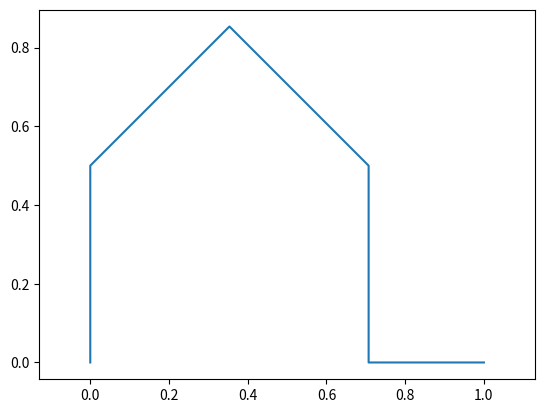
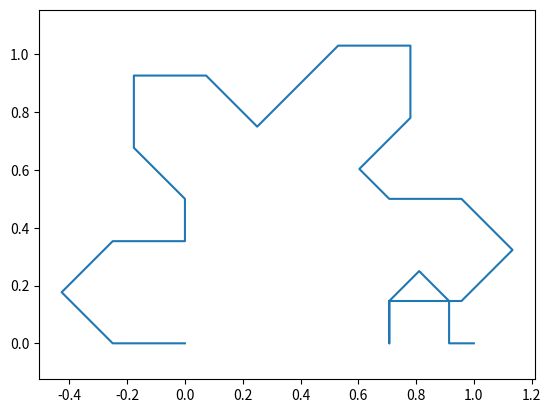
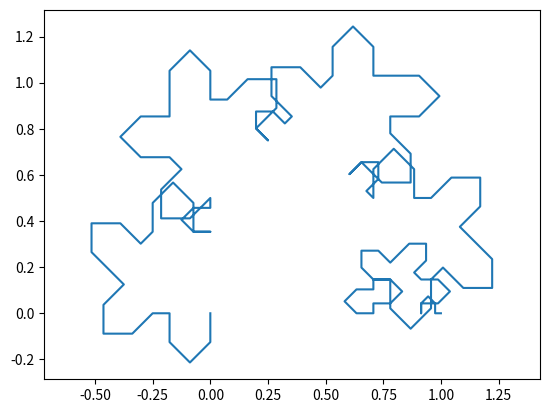
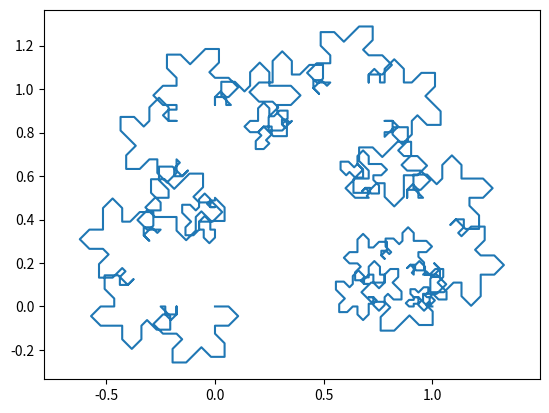
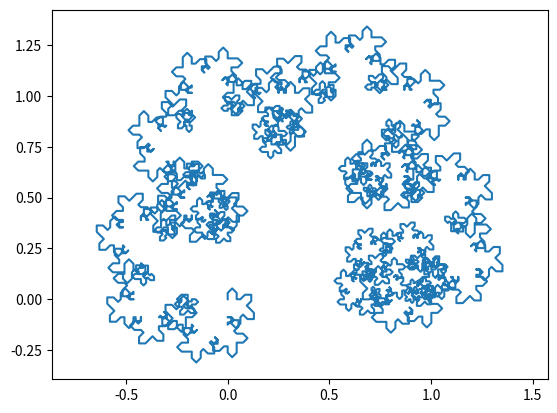
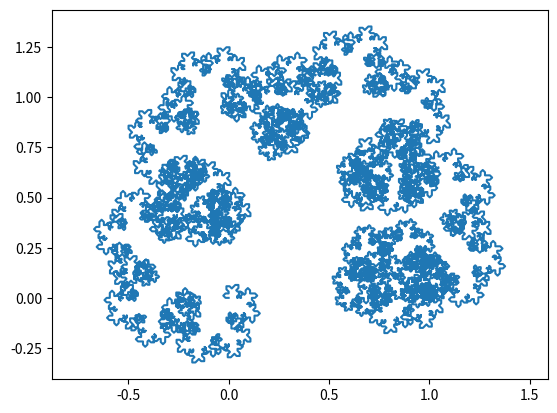

Generate these figures, in order, with matplotlib:
import matplotlib.pyplot as plt
import numpy as np
import copy

### PARAMETROS GENERALES
iteraciones = 5
flag_espejo_x = False
flag_espejo_y = False

### MOTIVOS
# motivo = [complex(0,0), complex(0.5, 0.5), complex(1,0)]
# motivo = [complex(0,0), complex(0.5, -0.5), complex(1,0)]
motivo = [complex(0,0), complex(0.25, 0), complex(0.25, 0.25), complex(0.75, 0.25), complex(0.75, 0), complex(1,0)]
# motivo = [complex(0,0), complex(0.25, 0), complex(0.25, 0.25), complex(0.5,0.5), complex(0.75, 0.25), complex(0.75, 0), complex(1,0)]
# motivo = [complex(0,0), complex(0.25, 0), complex(0.25, 0.25), complex(0.75, 0.25), complex(0.75, 0), complex(1,0)]
motivo = [complex(0,0), complex(0.5, 0.5), complex(1,0), complex(0.5,-0.5), complex(0,0)]
# PICO
motivo = [complex(0,0), complex(0.25, 0), complex(0.5, 0.4), complex(0.75, 0), complex(1,0)]
motivo = [complex(0,0), complex(0.25, 0), complex(0.5, 0.4), complex(0.75, 0), complex(1,0), complex(0.5,-0.4), complex(0,0)]
motivo = [complex(0,0), complex(0.4, 0), complex(0.5, 0.45), complex(0.6, 0), complex(1,0)]
# #HAAR
motivo = [complex(0,0), complex(0, 0.25), complex(0.5, 0.25), complex(0.5, -0.25), complex(1,-0.25), complex(1,0)]
# motivo = [complex(0,0), complex(0, 0.2), complex(0.5, 0.2), complex(0.5, -0.2), complex(1,-0.2), complex(1,0)]
# motivo = [complex(0, 0.25), complex(0.5, 0.25), complex(0.5, -0.25), complex(1,-0.25)]
# 2 PICOS
motivo = [complex(0,0), complex(0.1,0), complex(0.1,0.1), complex(0.2,0.1), complex(0.2,0), complex(0.6,0), complex(0.6,0.2), complex(0.8,0.2), complex(0.8,0), complex(1,0)]


# MOVIMIENTOS
r = np.sqrt(0.125)
mov = [0.5, 0.5j, 0.2, -0.2j]
mov = [0.5j, 0.5+0.2j, 0.5-0.2j]
mov = [0.5j, r+r*1j, r-r*1j, -0.5j]

def convert_movimientos(l, end_1=True, start_0=True):
    '''dada una lista con movimientos, los convierte a motivo
    asumimos que siempre empieza en 0,0 y termina en 1,0
    ex: [0.5, 0.5j, 0.2, -0.2j]
    --> [0j, (0.5+0j), (0.5+0.5j), (0.5+0.7j), (0.7+0.7j), (0.7+0.49999999999999994j), (1+0j)]
    '''
    last_point = 0
    l_out = [last_point]
    for m in l:
        last_point = last_point + m
        l_out.append(last_point)
    if end_1:
        l_out.append(1)
    return l_out

motivo = convert_movimientos(mov)




def convert_to_plot(a, flag_espejo_x=False, flag_espejo_y=False):
    x = [z.real for z in a]
    y = [z.imag for z in a]
    if flag_espejo_x:
        # para que pinte la version especular
        x2 = [z.real for z in a]
        x2.reverse()
        y2 = [-z.imag for z in a]
        y2.reverse()
        x += x2
        y += y2
    if flag_espejo_y:
        # para que pinte la version especular
        x3 = [-z.real for z in a]
        x.reverse()
        y3 = [z.imag for z in a]
        y.reverse()
        x += x3
        y += y3
    plt.plot(x,y)
    plt.axis('equal')
    plt.show()

convert_to_plot(motivo)
point_list = motivo

def get_puntos_intermedios(p1, p2):
    # la rotacion es el angulo por i
    rotacion = np.exp(complex(0,1)*np.angle(p2-p1))
    # la escala es la longitud del vector p1_p2
    escala = np.abs(p2-p1)
    puntos = [p1+m*escala*rotacion for m in motivo[1:-1]]
    return puntos


for i in range(iteraciones):
    next_point_list = []
    for j, p in enumerate(point_list[:-1]):
        # el base
        next_point_list.append(p)
        # puntos intermedios
        next_point_list += get_puntos_intermedios(p,point_list[j+1])
        # el siguiente
        next_point_list.append(point_list[j+1])
    convert_to_plot(next_point_list, flag_espejo_x, flag_espejo_y)
    point_list = next_point_list
